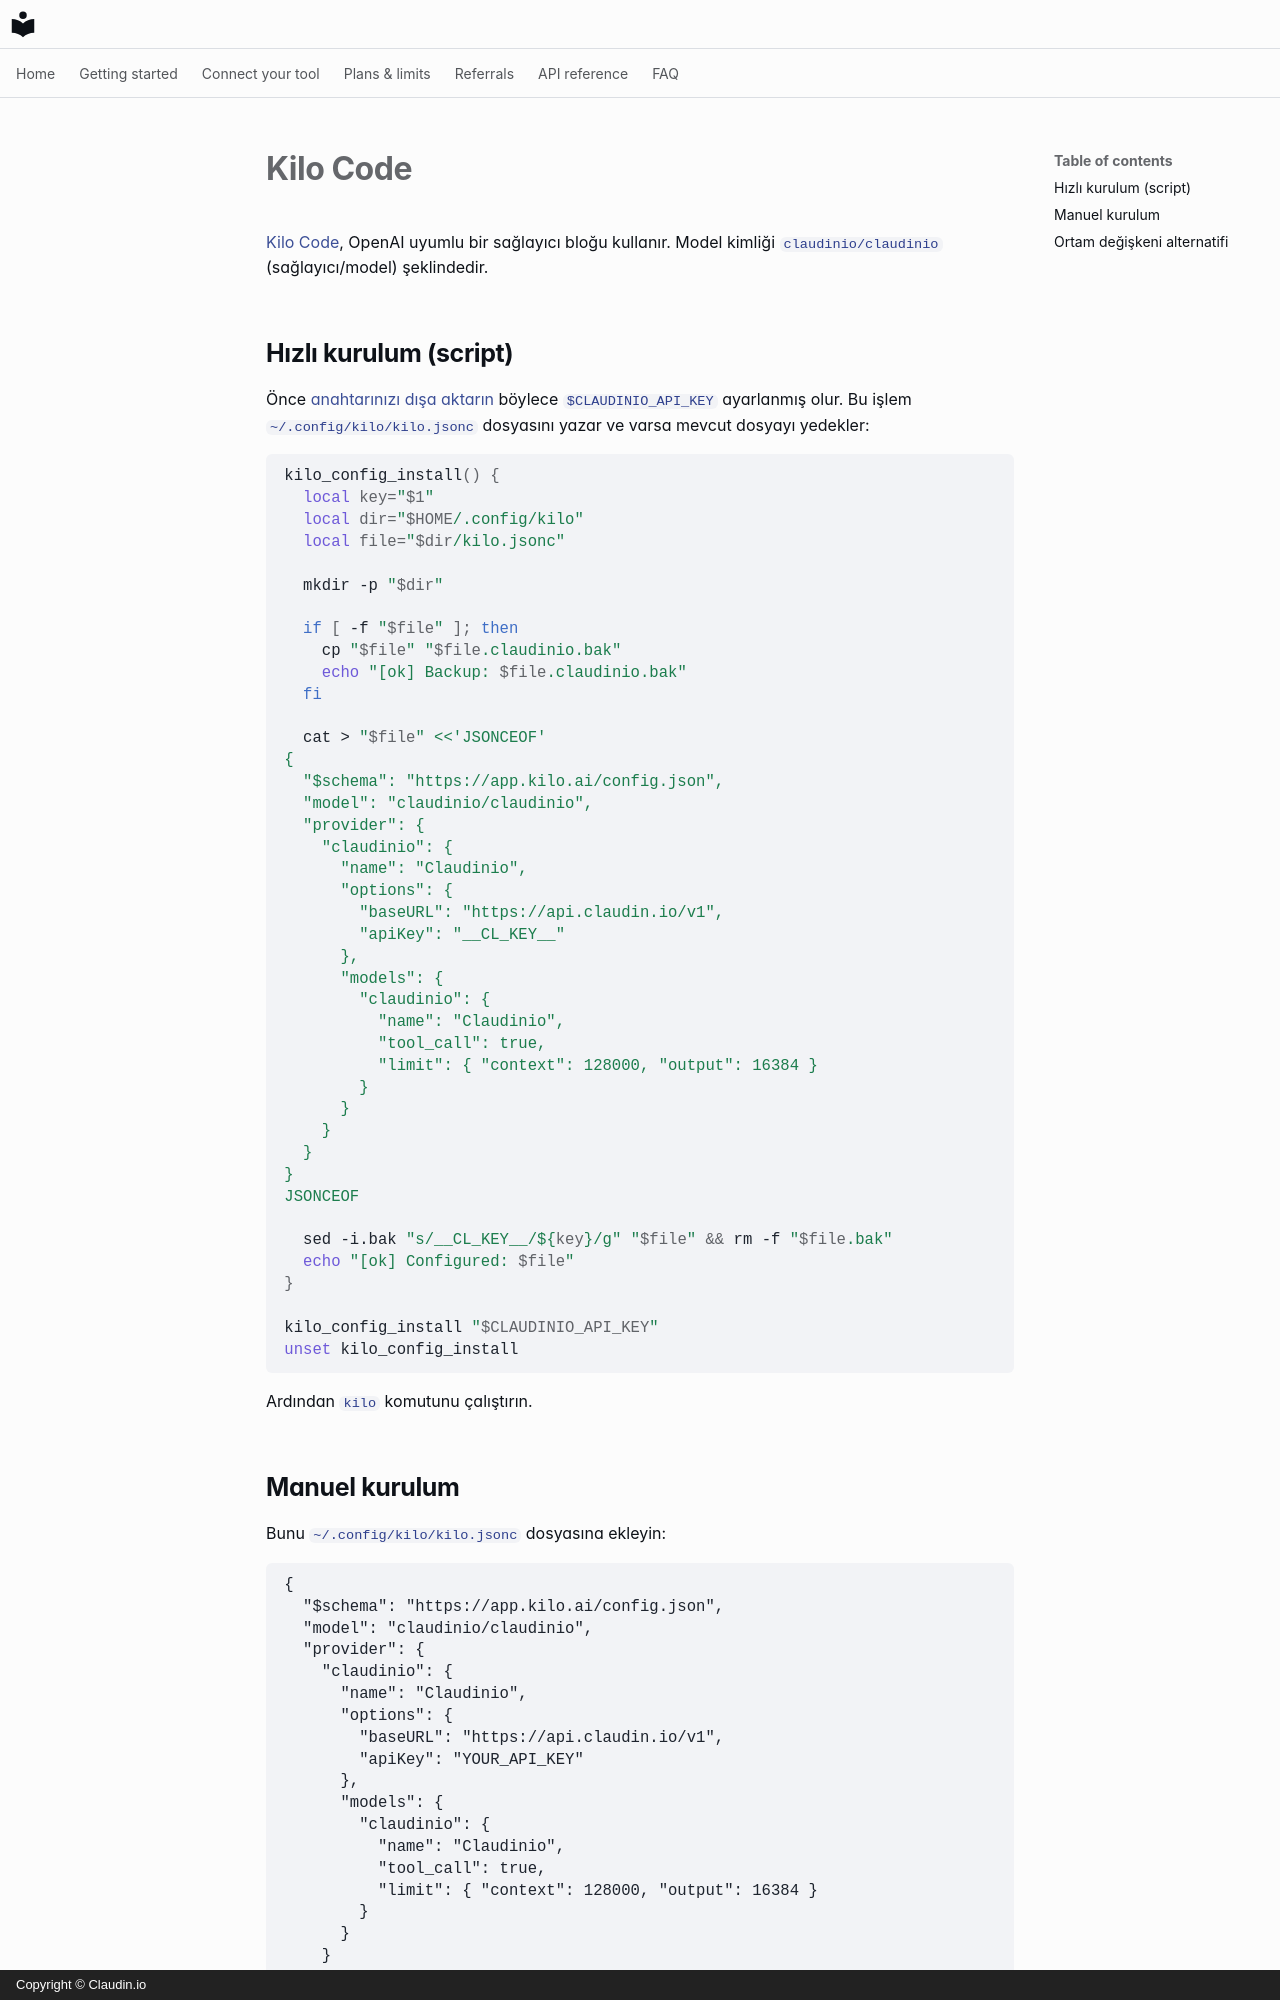

repository: claudin-io/docs · page: clients/kilo.tr/index.html · generator: mkdocs · copyright: Copyright © Claudin.io

# Kilo Code

[Kilo Code](https://kilo.ai), OpenAI uyumlu bir sağlayıcı bloğu kullanır. Model kimliği
`claudinio/claudinio` (sağlayıcı/model) şeklindedir.

## Hızlı kurulum (script)

Önce [anahtarınızı dışa aktarın](../getting-started/set-your-key.md) böylece
`$CLAUDINIO_API_KEY` ayarlanmış olur. Bu işlem `~/.config/kilo/kilo.jsonc` dosyasını yazar ve varsa mevcut dosyayı yedekler:

```bash
kilo_config_install() {
  local key="$1"
  local dir="$HOME/.config/kilo"
  local file="$dir/kilo.jsonc"

  mkdir -p "$dir"

  if [ -f "$file" ]; then
    cp "$file" "$file.claudinio.bak"
    echo "[ok] Backup: $file.claudinio.bak"
  fi

  cat > "$file" <<'JSONCEOF'
{
  "$schema": "https://app.kilo.ai/config.json",
  "model": "claudinio/claudinio",
  "provider": {
    "claudinio": {
      "name": "Claudinio",
      "options": {
        "baseURL": "https://api.claudin.io/v1",
        "apiKey": "__CL_KEY__"
      },
      "models": {
        "claudinio": {
          "name": "Claudinio",
          "tool_call": true,
          "limit": { "context": 128000, "output": 16384 }
        }
      }
    }
  }
}
JSONCEOF

  sed -i.bak "s/__CL_KEY__/${key}/g" "$file" && rm -f "$file.bak"
  echo "[ok] Configured: $file"
}

kilo_config_install "$CLAUDINIO_API_KEY"
unset kilo_config_install
```

Ardından `kilo` komutunu çalıştırın.
